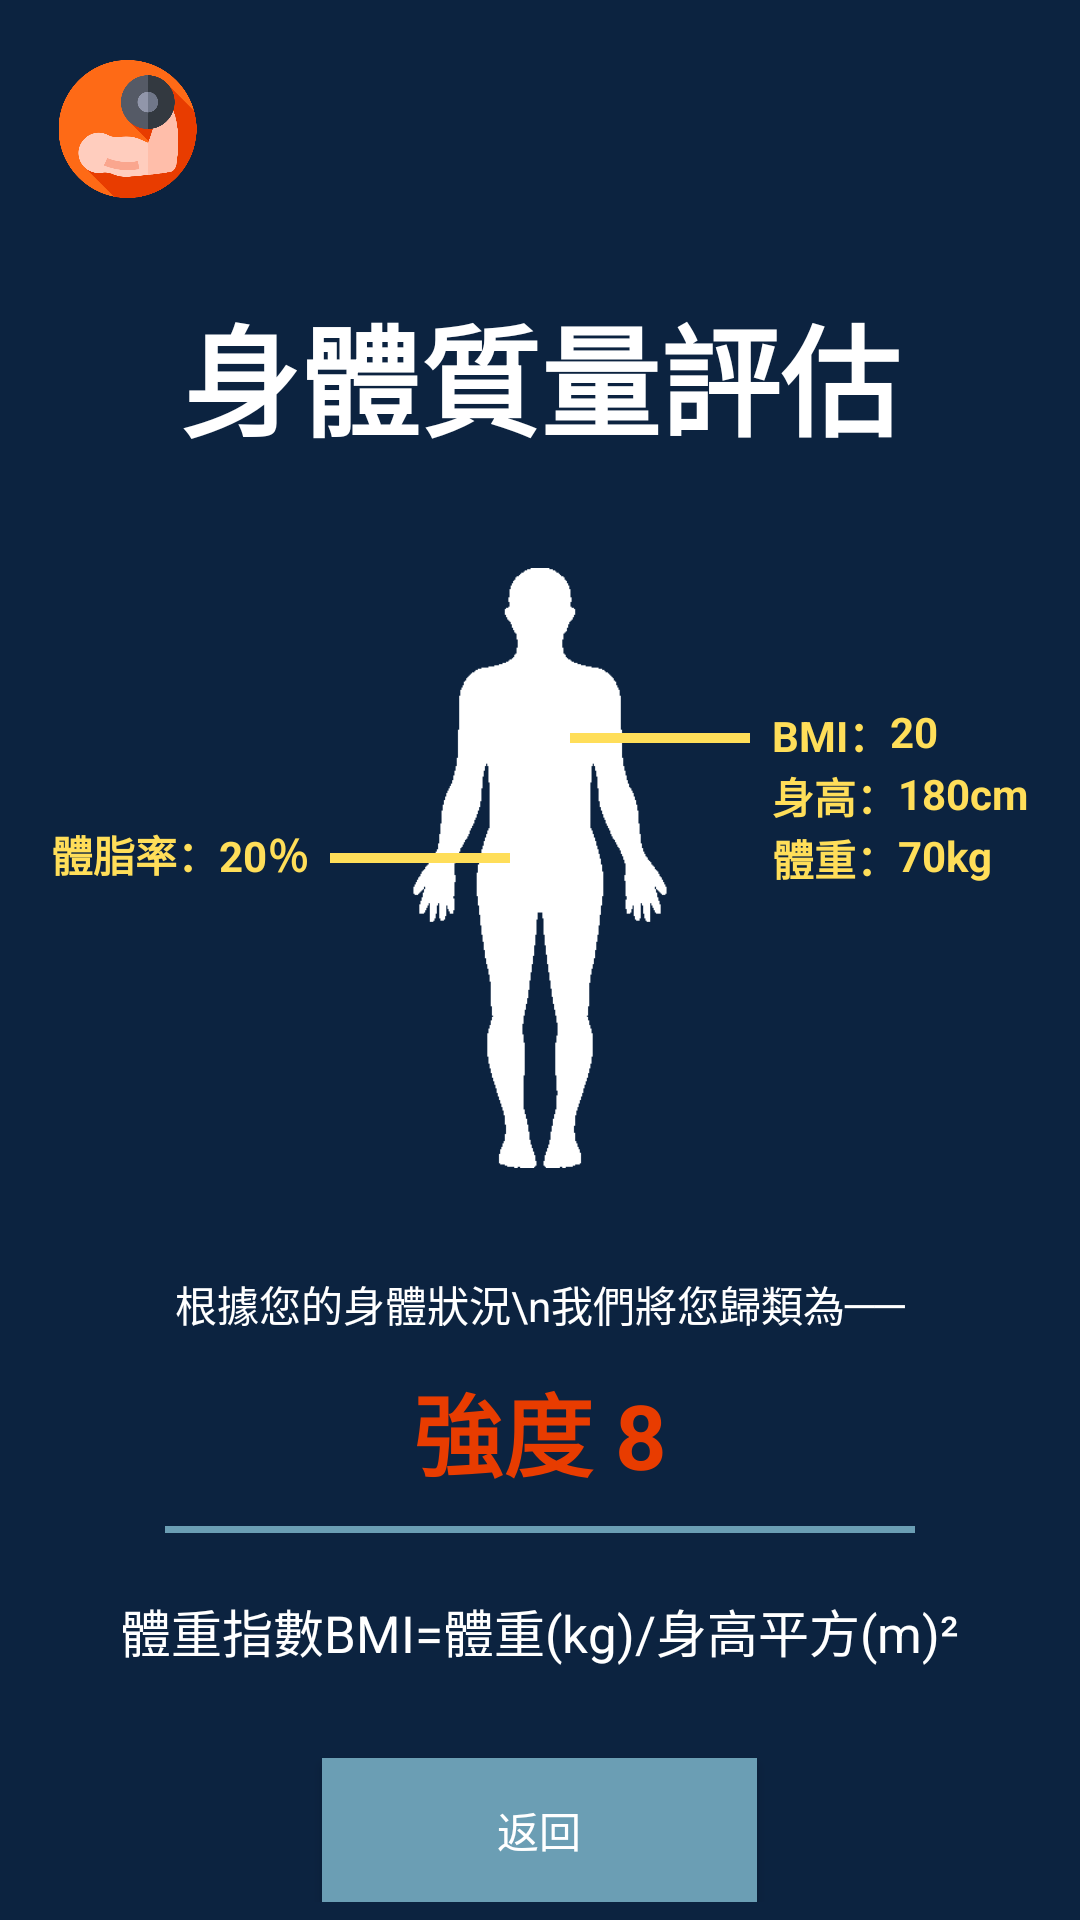

Reconstruct the res/layout file that produces this screen, plus the resources it refers to.
<!-- AndroidManifest.xml: application theme Theme.Keepfitness -->
<!-- res/layout/activity_bodycondition.xml -->
<?xml version="1.0" encoding="utf-8"?>

<ScrollView
    xmlns:android="http://schemas.android.com/apk/res/android"
    android:layout_width="match_parent"
    android:layout_height="match_parent"
    android:background="#0c2340">
    <LinearLayout
        android:layout_width="match_parent"
        android:layout_height="match_parent"
        android:orientation="vertical">

        
        <ImageView
            android:id="@+id/logo"
            android:layout_width="65dp"
            android:layout_height="46dp"
            android:layout_marginTop="20dp"
            android:layout_marginLeft="10dp"
            android:src="@drawable/logo">
        </ImageView>

        
        <TextView
            android:id="@+id/bodycondition"
            android:layout_width="wrap_content"
            android:layout_height="wrap_content"
            android:text="身體質量評估"
            android:textColor="@color/white"
            android:textSize="40sp"
            android:textStyle="bold"
            android:layout_marginTop="30dp"
            android:layout_gravity="center_horizontal">
        </TextView>

        <FrameLayout
            android:layout_width="match_parent"
            android:layout_height="wrap_content">

            
            <ImageView
                android:layout_width="200dp"
                android:layout_height="250dp"
                android:layout_marginTop="10dp"
                android:layout_gravity="center_horizontal"
                android:src="@drawable/body">
            </ImageView>

            
            <View
                android:layout_height="10px"
                android:background="#ffde59"
                android:layout_width="60dp"
                android:layout_gravity="center_horizontal"
                android:layout_marginTop="90dp"
                android:layout_marginLeft="40dp">
            </View>

            
            <View
                android:layout_height="10px"
                android:background="#ffde59"
                android:layout_width="60dp"
                android:layout_gravity="center_horizontal"
                android:layout_marginTop="130dp"
                android:layout_marginRight="40dp">
            </View>

            
            <LinearLayout
                android:layout_width="wrap_content"
                android:layout_height="wrap_content"
                android:layout_gravity="center_horizontal"
                android:orientation="vertical"
                android:layout_marginLeft="120dp"
                android:layout_marginTop="80dp">

                
                <LinearLayout
                    android:layout_width="wrap_content"
                    android:layout_height="wrap_content"
                    android:orientation="horizontal">
                    <TextView
                        android:layout_width="wrap_content"
                        android:layout_height="wrap_content"
                        android:text="BMI："
                        android:textStyle="bold"
                        android:textColor="#ffde59"
                        android:layout_gravity="center_horizontal">
                    </TextView>

                    <TextView
                        android:id="@+id/BMI"
                        android:layout_width="wrap_content"
                        android:layout_height="wrap_content"
                        android:text="20"
                        android:textStyle="bold"
                        android:textColor="#ffde59">
                    </TextView>
                </LinearLayout>

                
                <LinearLayout
                    android:layout_width="wrap_content"
                    android:layout_height="wrap_content"
                    android:orientation="horizontal">

                    <TextView
                        android:layout_width="wrap_content"
                        android:layout_height="wrap_content"
                        android:text="身高："
                        android:textStyle="bold"
                        android:textColor="#ffde59"
                        android:layout_gravity="center_horizontal">
                    </TextView>

                    <TextView
                        android:id="@+id/height"
                        android:layout_width="wrap_content"
                        android:layout_height="wrap_content"
                        android:text="180"
                        android:textStyle="bold"
                        android:textColor="#ffde59">
                    </TextView>

                    <TextView
                        android:layout_width="wrap_content"
                        android:layout_height="wrap_content"
                        android:text="cm"
                        android:textStyle="bold"
                        android:textColor="#ffde59"
                        android:layout_gravity="center_horizontal">
                    </TextView>
                </LinearLayout>

                
                <LinearLayout
                    android:layout_width="wrap_content"
                    android:layout_height="wrap_content"
                    android:orientation="horizontal">

                    <TextView
                        android:layout_width="match_parent"
                        android:layout_height="match_parent"
                        android:text="體重："
                        android:textStyle="bold"
                        android:textColor="#ffde59"
                        android:layout_gravity="center_horizontal">
                    </TextView>

                    <TextView
                        android:id="@+id/weight"
                        android:layout_width="wrap_content"
                        android:layout_height="wrap_content"
                        android:text="70"
                        android:textStyle="bold"
                        android:textColor="#ffde59">
                    </TextView>

                    <TextView
                        android:layout_width="wrap_content"
                        android:layout_height="wrap_content"
                        android:text="kg"
                        android:textStyle="bold"
                        android:textColor="#ffde59"
                        android:layout_gravity="center_horizontal">
                    </TextView>
                </LinearLayout>
            </LinearLayout>

            
            <LinearLayout
                android:layout_width="wrap_content"
                android:layout_height="wrap_content"
                android:layout_gravity="center_horizontal"
                android:orientation="vertical">

                
                <LinearLayout
                    android:layout_width="wrap_content"
                    android:layout_height="wrap_content"
                    android:orientation="horizontal"
                    android:layout_marginTop="120dp"
                    android:layout_marginRight="240dp">

                    <TextView
                        android:layout_width="match_parent"
                        android:layout_height="match_parent"
                        android:text="體脂率："
                        android:textStyle="bold"
                        android:textColor="#ffde59"
                        android:layout_gravity="center_horizontal">
                    </TextView>

                    <TextView
                        android:id="@+id/body_fat"
                        android:layout_width="wrap_content"
                        android:layout_height="wrap_content"
                        android:text="20"
                        android:textStyle="bold"
                        android:textColor="#ffde59">
                    </TextView>

                    <TextView
                        android:layout_width="wrap_content"
                        android:layout_height="wrap_content"
                        android:text="％"
                        android:textStyle="bold"
                        android:textColor="#ffde59">
                    </TextView>
                </LinearLayout>
            </LinearLayout>
        </FrameLayout>


        <TextView
            android:layout_width="wrap_content"
            android:layout_height="wrap_content"
            android:text="根據您的身體狀況\n我們將您歸類為──"
            android:textColor="@color/white"
            android:layout_gravity="center_horizontal"
            android:layout_marginTop="10dp">
        </TextView>

        
        <LinearLayout
            android:layout_width="wrap_content"
            android:layout_height="wrap_content"
            android:orientation="horizontal"
            android:layout_gravity="center_horizontal"
            android:layout_marginTop="10dp">

            <TextView
                android:layout_width="wrap_content"
                android:layout_height="wrap_content"
                android:text="強度 "
                android:textSize="30dp"
                android:textColor="#e83c00"
                android:textStyle="bold">
            </TextView>

            <TextView
                android:id="@+id/level"
                android:layout_width="wrap_content"
                android:layout_height="wrap_content"
                android:text="8"
                android:textSize="30dp"
                android:textColor="#e83c00"
                android:textStyle="bold">
            </TextView>
        </LinearLayout>

        
        <View
            android:layout_height="7px"
            android:background="#6b9eb4"
            android:layout_width="250dp"
            android:layout_gravity="center_horizontal"
            android:layout_marginTop="10dp">
        </View>

        <TextView
            android:layout_width="wrap_content"
            android:layout_height="wrap_content"
            android:text="體重指數BMI=體重(kg)/身高平方(m)²"
            android:textSize="17dp"
            android:textColor="@color/white"
            android:layout_gravity="center_horizontal"
            android:layout_marginTop="20dp">
        </TextView>

        
        <Button
            android:id="@+id/returnbtn"
            android:layout_width="145dp"
            android:layout_height="wrap_content"
            android:text="返回"
            android:textColor="@color/white"
            android:background="@drawable/bluebutton"
            android:layout_gravity="center_horizontal"
            android:layout_marginTop="30dp"/>
    </LinearLayout>

</ScrollView>
<!-- resources referenced by this layout -->
<resources>
  <color name="white">#FFFFFFFF</color>
  <!-- drawable bluebutton (drawable) -->
  <?xml version="1.0" encoding="utf-8"?>
  
  <selector xmlns:android="http://schemas.android.com/apk/res/android">
      <item android:state_pressed="true">
          <shape>
              <solid android:color="#487284"/>
          </shape>
      </item>
      <item android:state_pressed="false">
          <shape>
              <solid android:color="#6b9eb4"/>
          </shape>
      </item>
  </selector>
  <!-- drawable body: png bitmap (drawable, 6747 bytes) -->
  <!-- drawable logo: png bitmap (drawable, 27124 bytes) -->
  <style name="Theme.Keepfitness" parent="Theme.MaterialComponents.Light.DarkActionBar.Bridge">
          
          <item name="colorPrimaryVariant">@color/purple_700</item>
          <item name="colorOnPrimary">@color/white</item>
          
          <item name="colorSecondary">@color/teal_200</item>
          <item name="colorSecondaryVariant">@color/teal_700</item>
          <item name="colorOnSecondary">@color/black</item>
          
          <item name="android:statusBarColor" tools:targetApi="l">?attr/colorPrimaryVariant</item>
          
          <item name="alertDialogTheme">@style/MyAlertDialogStyle</item>
          <item name="fontFamily">@font/open_sans</item>
          <item name="colorPrimary">@color/colorPrimary</item>
          <item name="colorPrimaryDark">@color/colorPrimaryDark</item>
          <item name="colorAccent">@color/colorAccent</item>
          <item name="android:textColorPrimary">@color/textPrimary</item>
          <item name="android:textColorSecondary">@color/textSecondary</item>
      </style>
  <color name="purple_700">#FF3700B3</color>
  <color name="teal_200">#FF03DAC5</color>
  <color name="teal_700">#FF018786</color>
  <color name="black">#FF000000</color>
  <style name="MyAlertDialogStyle" parent="Base.V7.ThemeOverlay.AppCompat.Dialog">
          <item name="android:background">#F4A460</item>
          <item name="android:windowBackground">@null</item>
          <item name="android:windowTitleStyle">@style/MyTextAppearance</item>
      </style>
  <color name="colorPrimary">#00BCD4</color>
  <color name="colorPrimaryDark">#0097A7</color>
  <color name="colorAccent">#FF4081</color>
  <color name="textPrimary">#212121</color>
  <color name="textSecondary">#757575</color>
  <style name="MyTextAppearance">
          <item name="android:textColor">@android:color/black</item>
          <item name="android:textSize">24dp</item>
      </style>
</resources>
